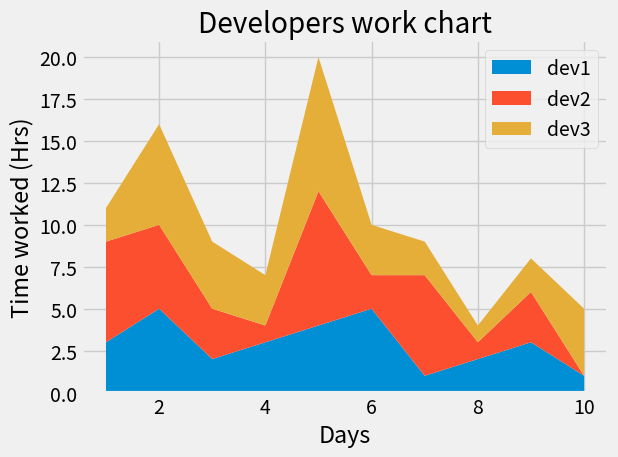

Write Python code to recreate this figure.
from matplotlib import pyplot as plt 

plt.style.use('fivethirtyeight')

days = [1,2,3,4,5,6,7,8,9,10] 
#the x-axis of the plot

labels = ['dev1','dev2','dev3']
#labels for the plot

dev1 = [3,5,2,3,4,5,1,2,3,1]
dev2 = [6,5,3,1,8,2,6,1,3,0]
dev3 = [2,6,4,3,8,3,2,1,2,4]
# these are the data on the y-axis
# devs work hours 

plt.stackplot(days,dev1,dev2,dev3,labels=labels)
#this is how you make a stackplot

plt.xlabel('Days')
plt.ylabel('Time worked (Hrs)')
plt.title('Developers work chart')

plt.legend()
plt.tight_layout()
plt.show()